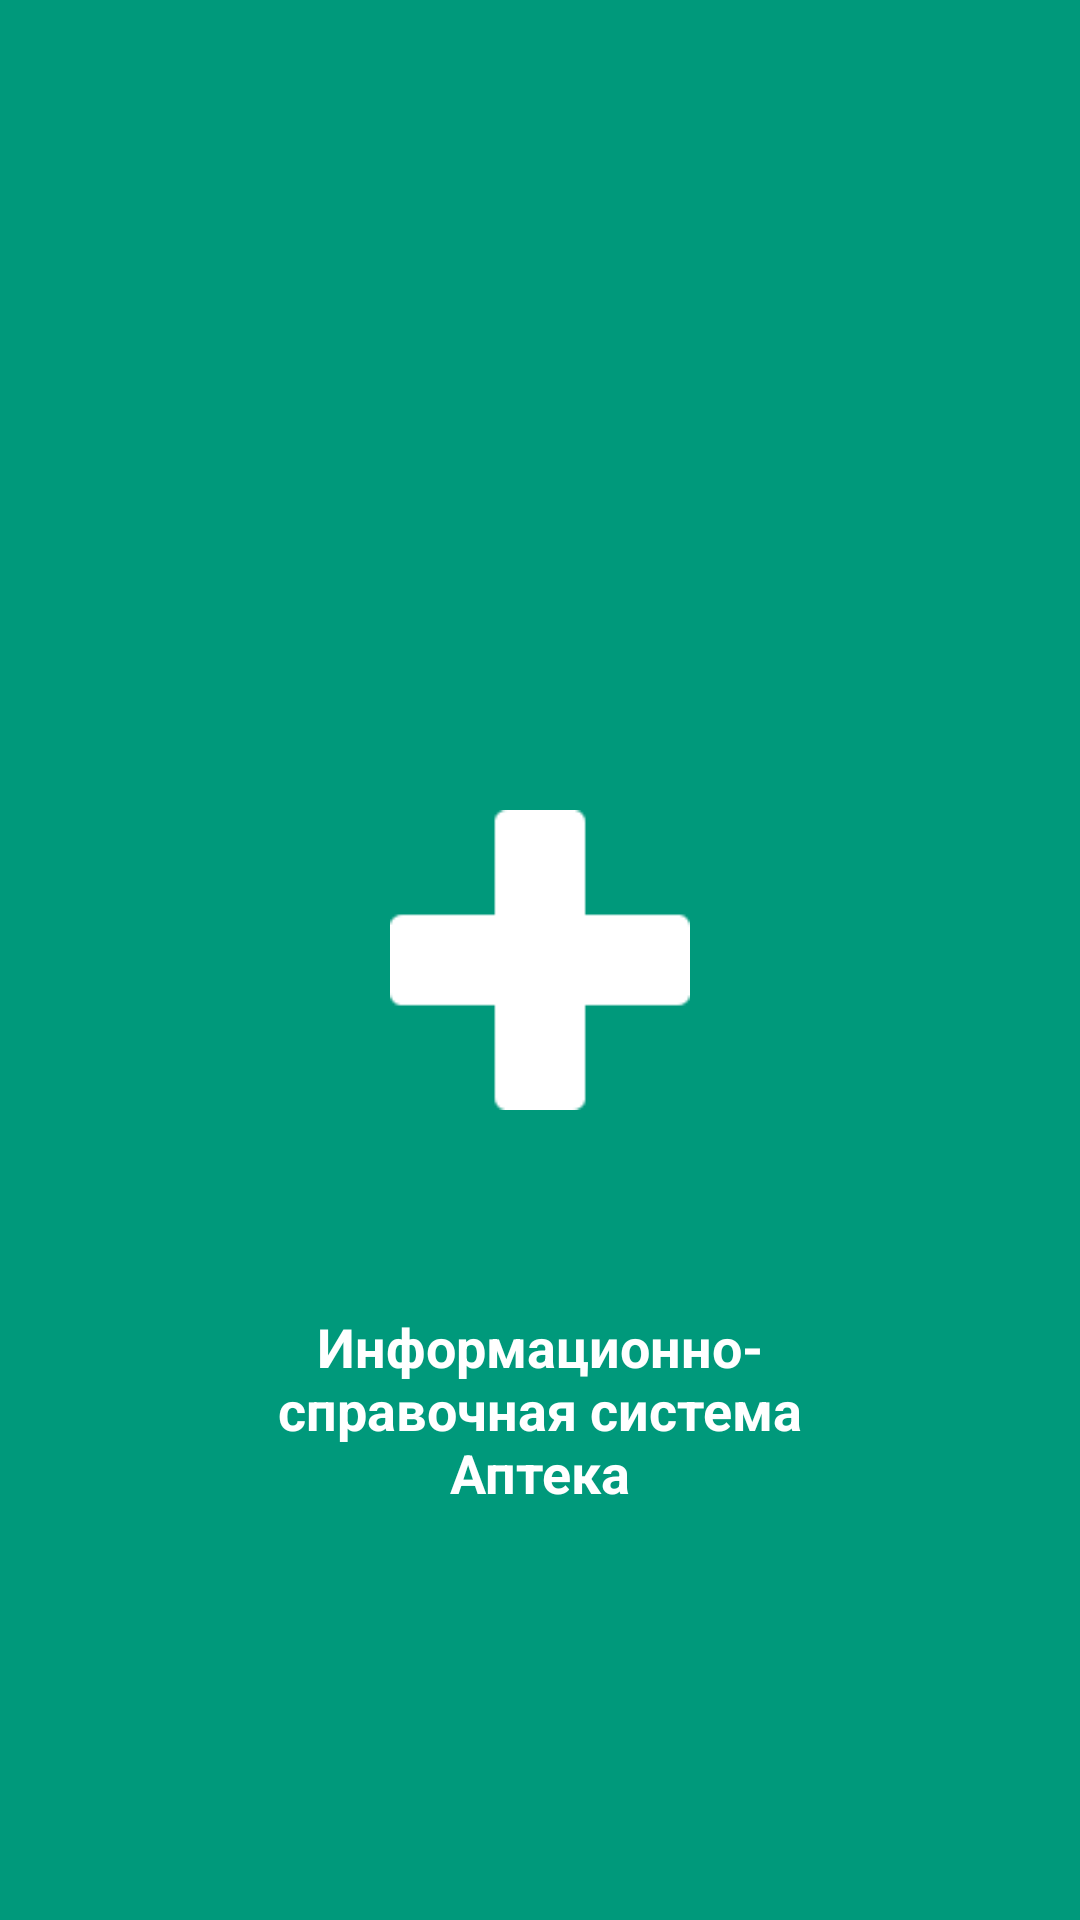

Reconstruct the res/layout file that produces this screen, plus the resources it refers to.
<!-- AndroidManifest.xml: application theme Theme.PharmacyHelper -->
<!-- res/layout/activity_splash_screen.xml -->
<?xml version="1.0" encoding="utf-8"?>
<RelativeLayout xmlns:android="http://schemas.android.com/apk/res/android"
    xmlns:app="http://schemas.android.com/apk/res-auto"
    xmlns:tools="http://schemas.android.com/tools"
    android:layout_width="match_parent"
    android:layout_height="match_parent"
    android:background="#00997B"
    android:theme="@android:style/Theme.Black.NoTitleBar"
    tools:context=".SplashScreen">

    <ImageView
        android:id="@+id/imageView"
        android:src="@drawable/green_mark"
        android:layout_width="match_parent"
        android:layout_height="wrap_content"
        android:adjustViewBounds="true"
        android:layout_centerInParent="true"
        android:layout_marginTop="70dp"
        android:layout_marginLeft="130dp"
        android:layout_marginRight="130dp"
        android:layout_marginBottom="120dp" />

    <TextView
        android:id="@+id/textView"
        android:layout_width="match_parent"
        android:layout_height="match_parent"
        android:layout_marginTop="300dp"
        android:layout_gravity="bottom"
        android:fontFamily="sans-serif"
        android:gravity="center"
        android:text="@string/mainPageText"
        android:textColor="#FFFFFF"
        android:textSize="18sp"
        android:textStyle="bold" />

</RelativeLayout>
<!-- resources referenced by this layout -->
<resources>
  <!-- drawable green_mark: png bitmap (drawable, 630 bytes) -->
  <string name="mainPageText">Информационно-\nсправочная система\nАптека</string>
  <style name="Theme.PharmacyHelper" parent="Theme.MaterialComponents.DayNight.DarkActionBar">
          
          <item name="colorPrimary">@color/purple_500</item>
          <item name="colorPrimaryVariant">@color/purple_700</item>
          <item name="colorOnPrimary">@color/white</item>
          
          <item name="colorSecondary">@color/teal_200</item>
          <item name="colorSecondaryVariant">@color/teal_700</item>
          <item name="colorOnSecondary">@color/black</item>
          
          <item name="android:statusBarColor" tools:targetApi="l">?attr/colorPrimaryVariant</item>
          
      </style>
  <!-- not gathered from this repository: default colours our renderer supplied (Android Studio template values) -->
  <color name="purple_500">#FF6200EE</color>
  <color name="purple_700">#FF3700B3</color>
  <color name="teal_200">#FF03DAC5</color>
  <color name="teal_700">#FF018786</color>
  <color name="black">#FF000000</color>
  <color name="white">#FFFFFFFF</color>
</resources>
